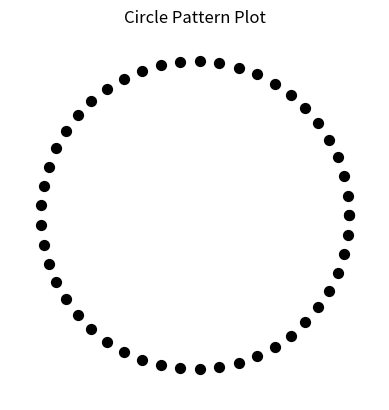

Write Python code to recreate this figure.
# pip install numpy
# pip install matplotlib

import numpy as np
import matplotlib.pyplot as plt


radius = 1
num_points = 50
theta = np.linspace(0, 2*np.pi, num_points)

x = radius*np.cos(theta)
y = radius*np.sin(theta)

fig, ax = plt.subplots()

ax.scatter(x, y, color='black', s=50)
ax.set_xlim(-1.2, 1.2)
ax.set_ylim(-1.2, 1.2)

ax.set_aspect('equal')
ax.axis('off')

plt.title('Circle Pattern Plot')
plt.show()